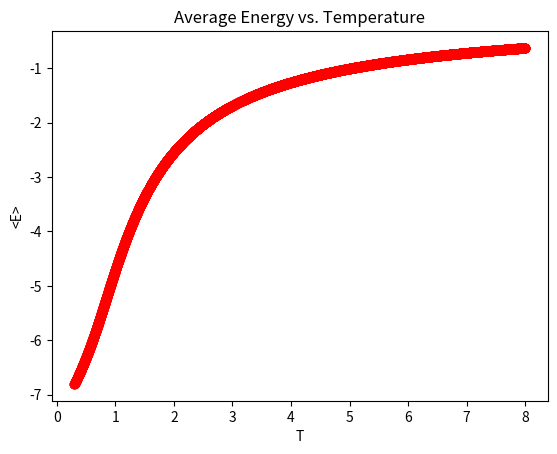

Reproduce this figure in Python.
import numpy as np
import matplotlib.pyplot as plt
J = 1
N_1 = 3 #set to 1 for 1D
N_2 = 3
N = N_1 * N_2
vac = 3
T_min = 0.3
T_max = 8.0
M = 10000
states = 3 ** (N)
E_n = np.zeros(states)
T_arr = np.linspace(T_min, T_max, M)
E_arr = np.zeros(M)
C_arr = np.zeros(M)
S_arr = np.zeros(M)
F_arr = np.zeros(M)
class ternary():
    def __init__(self, dec):
        self.dec = dec
        self.tern = self.dec_to_tern()
        self.counts = self.trit_counter()
    def __repr__(self):
        return self.tern
    def dec_to_tern(self):
        dec = self.dec
        if dec == 0:
            tern = "0"
        else:
            tern = ""
            while dec:
                dec, rem = divmod(dec, 3)
                tern = str(rem) + tern
        return tern.zfill(N)
    def trit_counter(self):
        return [self.tern.count(str(i)) for i in range(3)]
    def trit_count(self, tr):
        return self.counts[tr]
    def __mul__(self, t):
        return ternary(sum([self.trit_mul(self.tern[ind], t.tern[ind]) * 3 ** (N - 1 - ind) for ind in range(N)]))
    def __lshift__(self, s):
        return ternary(self.dec * 3 ** s)
    def __rshift__(self, s):
        return ternary(self.dec // 3 ** s)
    @staticmethod
    def trit_mul(tr1, tr2):
        return (int(tr1) * int(tr2)) % 3
def E_avg(E_n, T):
    return np.sum(np.dot(E_n, np.exp(-1 / T * E_n))) / np.sum(np.exp(-1 / T * E_n))
def E2_avg(E_n, T):
    return np.sum(np.dot(E_n ** 2, np.exp(-1 / T * E_n))) / np.sum(np.exp(-1 / T * E_n))
def C(E_n, T):
    return 1/T ** 2 * (E2_avg(E_n, T) - E_avg(E_n, T) ** 2)
def S(E_n, T):
    return 1 / T * (E_avg(E_n, T) - F(E_n, T))
def F(E_n, T):
    return -1 * T * np.log(np.sum(np.exp(-1 / T * E_n)))

m1 = ternary(int((3 ** (N_1 - 1) - 1) // 2 * np.sum(3 ** (N_1 * np.arange(N_2)))))
m2 = ternary((3 ** (N_1 * (N_2 - 1)) - 1) // 2)
for i in range(states):
    s = ternary(i)
    if s.counts[0] == vac:
        anti_1 = ((((s >> 1) * s) * m1)).counts #spins within row
        anti_2 = ((((s >> N_1) * s) * m2)).counts #spins within column
        E = -1 * J * (anti_1[1] + anti_2[1] - anti_1[2] - anti_2[2])
    else:
        E = None
    E_n[i] = E
for i, T in enumerate(T_arr):
    E_arr[i] = E_avg(E_n[~np.isnan(E_n)], T)

plt.plot(T_arr, E_arr, "ro")
plt.xlabel("T")
plt.ylabel("<E>")
plt.title("Average Energy vs. Temperature")
plt.show()